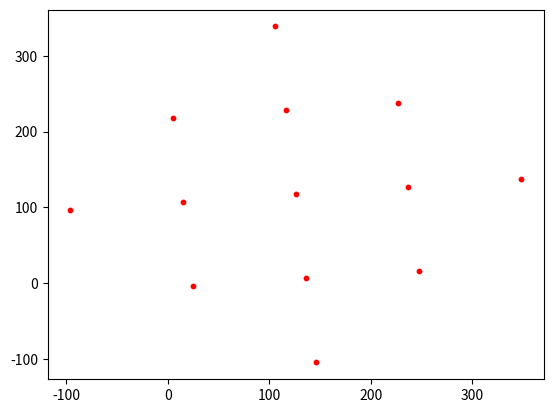

Here is the Python script that generated this plot:
from matplotlib import pyplot as plt
from matplotlib.patches import Rectangle

# Your data
a = ([126, 237, 116, 15, 136, 348, 227, 247, 106, 5, -96, 25, 146],
     [117, 127, 228, 107, 6, 137, 238, 16, 339, 218, 97, -4, -105])

# Your scatter plot
fig = plt.figure()
ax = fig.add_subplot(111)
ax.scatter(a[0], a[1], color = 'red', s=10)

# Add rectangles
#width = 30
#height = 20
#a_zipped = zip(*a)
#for a_x, a_y in a_zipped:
#    ax.add_patch(Rectangle(xy=(a_x, a_y),width=width, height=height, linewidth=1, color='blue', fill=False))
#ax.axis('equal')
plt.show()